7-way image classification set "Banana Disease Recognition" from GitHub (kavitha-35/Banana-Leaf-Disease-Detection); label vocabulary: banana black sigatoka disease, banana bract mosaic virus disease, banana healthy leaf, banana insect pest disease, banana moko disease, banana panama disease, banana yellow sigatoka disease.

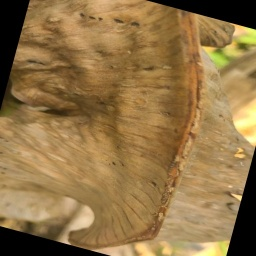
Label: banana moko disease

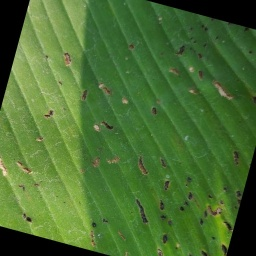
Label: banana insect pest disease

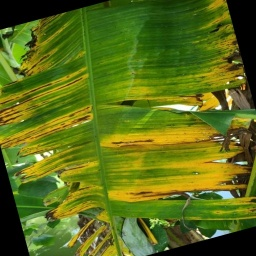
Label: banana black sigatoka disease

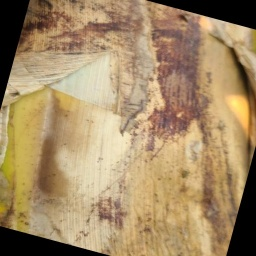
Label: banana bract mosaic virus disease

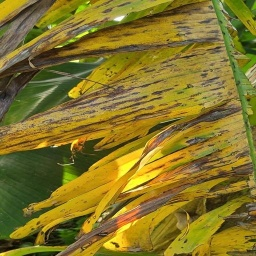
Label: banana panama disease

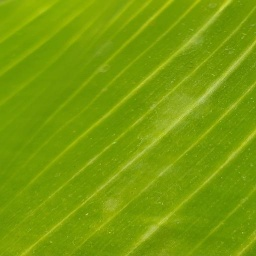
Label: banana healthy leaf
